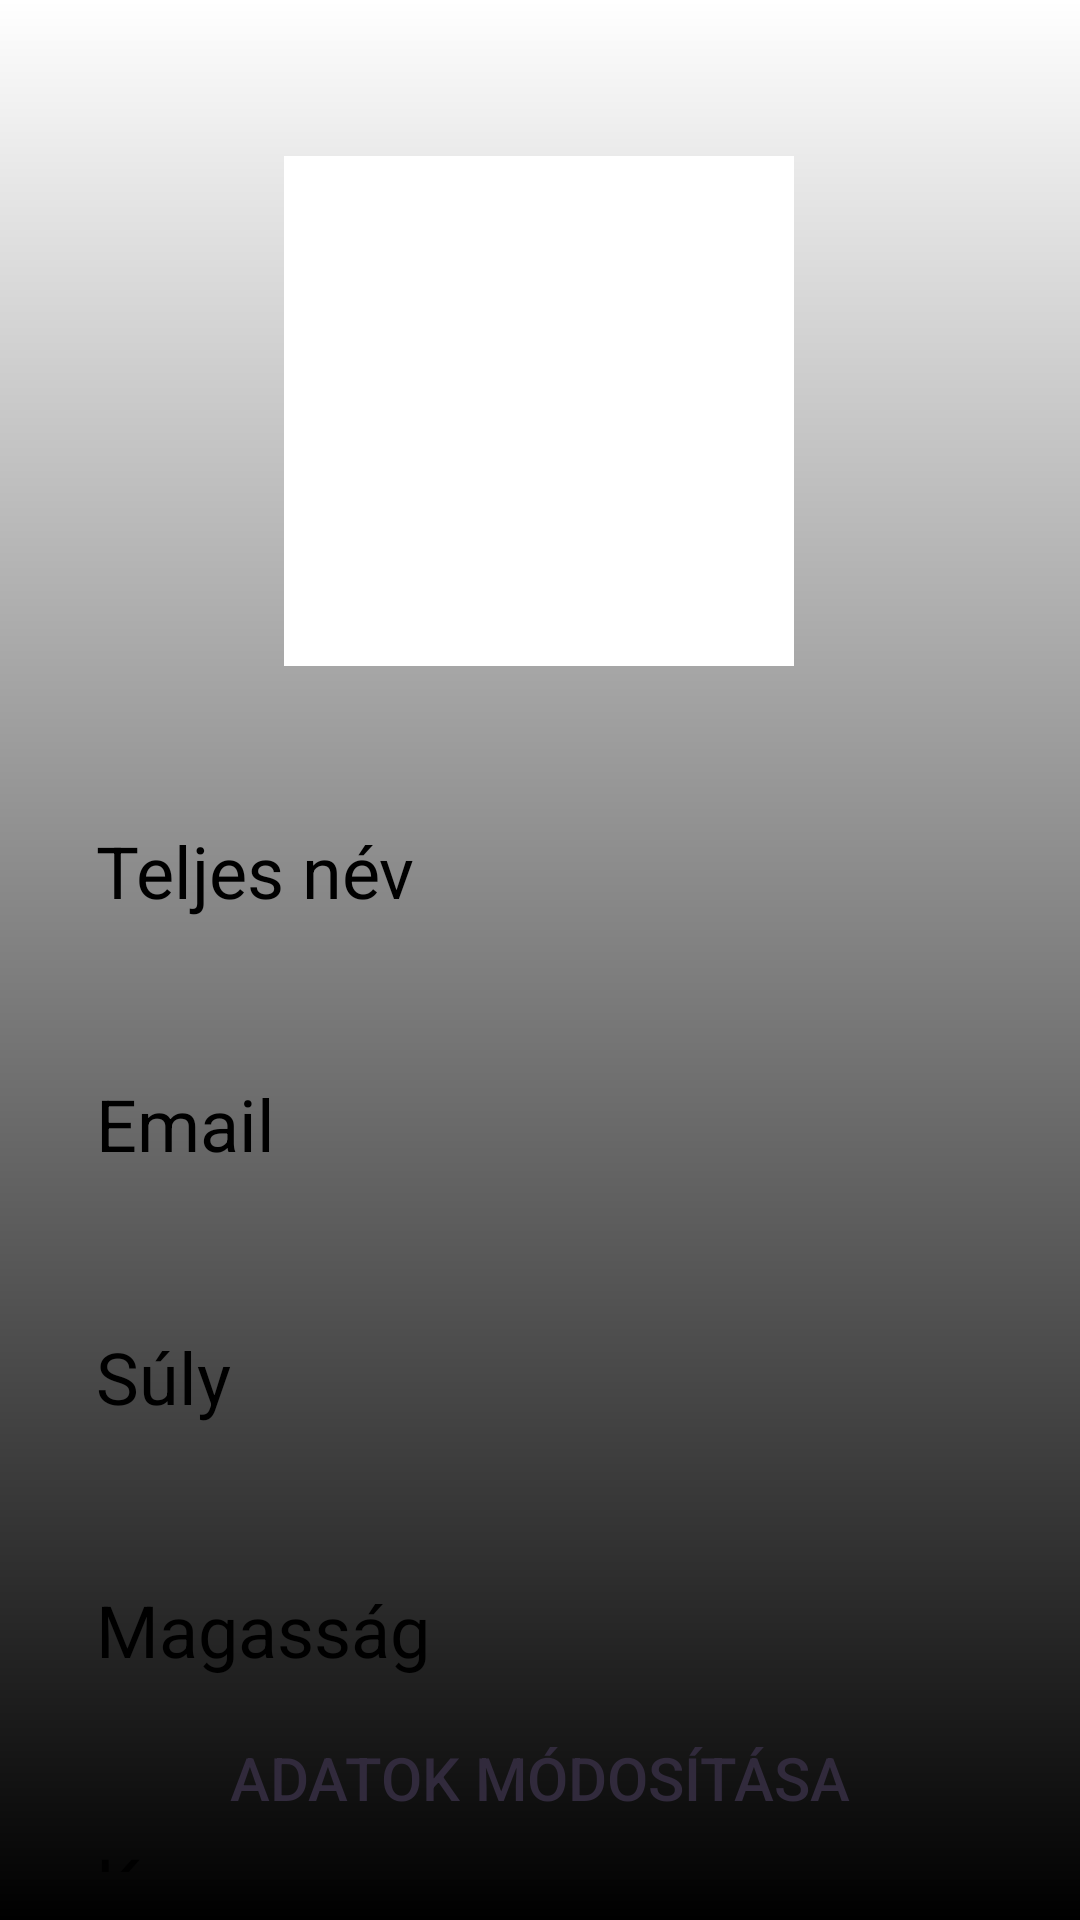

The Android layout XML behind this screen, and the referenced resources:
<!-- AndroidManifest.xml: application theme Theme.SZAKDOLGOZAT -->
<!-- res/layout/activity_profile.xml -->
<?xml version="1.0" encoding="utf-8"?>
<androidx.constraintlayout.widget.ConstraintLayout xmlns:android="http://schemas.android.com/apk/res/android"
    xmlns:app="http://schemas.android.com/apk/res-auto"
    xmlns:tools="http://schemas.android.com/tools"
    android:id="@+id/main"
    android:layout_width="match_parent"
    android:layout_height="match_parent"
    android:background="@drawable/login_background"
    android:padding="16dp"
    tools:context=".Profile">


    <LinearLayout
        android:id="@+id/google_layout"
        android:layout_width="170dp"
        android:layout_height="170dp"
        android:layout_marginTop="36dp"
        android:background="@color/white"
        android:gravity="center"
        android:orientation="horizontal"
        app:layout_constraintEnd_toEndOf="parent"
        app:layout_constraintHorizontal_bias="0.497"
        app:layout_constraintStart_toStartOf="parent"
        app:layout_constraintTop_toTopOf="parent">

        <ImageView
            android:layout_width="64dp"
            android:layout_height="64dp"
            android:layout_margin="16dp"
            android:src="@drawable/google" />

    </LinearLayout>

    <TextView
        android:id="@+id/teljes_nev"
        android:layout_width="0dp"
        android:layout_height="wrap_content"
        android:layout_marginTop="36dp"
        android:background="@drawable/rounded_corner"
        android:padding="16dp"
        android:text="Teljes név"
        android:textColor="@color/black"
        android:textColorHint="@color/black"
        android:textSize="24sp"
        app:layout_constraintEnd_toEndOf="parent"
        app:layout_constraintHorizontal_bias="0.0"
        app:layout_constraintStart_toStartOf="parent"
        app:layout_constraintTop_toBottomOf="@+id/google_layout" />

    <TextView
        android:id="@+id/Email_input"
        android:layout_width="0dp"
        android:layout_height="wrap_content"
        android:layout_marginTop="20dp"
        android:background="@drawable/rounded_corner"
        android:padding="16dp"
        android:text="Email"
        android:textColor="@color/black"
        android:textColorHint="@color/black"
        android:textSize="24sp"
        app:layout_constraintEnd_toEndOf="parent"
        app:layout_constraintHorizontal_bias="0.0"
        app:layout_constraintStart_toStartOf="parent"
        app:layout_constraintTop_toBottomOf="@+id/teljes_nev" />

    <TextView
        android:id="@+id/suly"
        android:layout_width="0dp"
        android:layout_height="wrap_content"
        android:layout_marginTop="20dp"
        android:background="@drawable/rounded_corner"
        android:padding="16dp"
        android:text="Súly"
        android:textColor="@color/black"
        android:textColorHint="@color/black"
        android:textSize="24sp"
        app:layout_constraintEnd_toEndOf="parent"
        app:layout_constraintHorizontal_bias="0.0"
        app:layout_constraintStart_toStartOf="parent"
        app:layout_constraintTop_toBottomOf="@+id/Email_input" />

    <TextView
        android:id="@+id/magassag"
        android:layout_width="0dp"
        android:layout_height="wrap_content"
        android:layout_marginTop="20dp"
        android:background="@drawable/rounded_corner"
        android:padding="16dp"
        android:text="Magasság"
        android:textColor="@color/black"
        android:textColorHint="@color/black"
        android:textSize="24sp"
        app:layout_constraintEnd_toEndOf="parent"
        app:layout_constraintHorizontal_bias="0.0"
        app:layout_constraintStart_toStartOf="parent"
        app:layout_constraintTop_toBottomOf="@+id/suly" />

    <TextView
        android:id="@+id/kor"
        android:layout_width="0dp"
        android:layout_height="wrap_content"
        android:layout_marginTop="20dp"
        android:background="@drawable/rounded_corner"
        android:padding="16dp"
        android:text="Kor"
        android:textColor="@color/black"
        android:textColorHint="@color/black"
        android:textSize="24sp"
        app:layout_constraintEnd_toEndOf="parent"
        app:layout_constraintHorizontal_bias="0.0"
        app:layout_constraintStart_toStartOf="parent"
        app:layout_constraintTop_toBottomOf="@+id/magassag" />

    <TextView
        android:id="@+id/nem"
        android:layout_width="0dp"
        android:layout_height="wrap_content"
        android:layout_marginTop="20dp"
        android:background="@drawable/rounded_corner"
        android:padding="16dp"
        android:text="nem"
        android:textColor="@color/black"
        android:textColorHint="@color/black"
        android:textSize="24sp"
        app:layout_constraintEnd_toEndOf="parent"
        app:layout_constraintHorizontal_bias="0.0"
        app:layout_constraintStart_toStartOf="parent"
        app:layout_constraintTop_toBottomOf="@+id/kor" />

    <Button
        android:id="@+id/Szerkeszt"
        android:layout_width="0dp"
        android:layout_height="wrap_content"
        android:background="@drawable/rounded_corner"
        android:onClick="Szerkeszt"
        android:padding="18dp"
        android:text="Adatok módosítása"
        android:textColor="#312A3C"
        android:textSize="20sp"
        app:backgroundTint="@color/white"
        app:layout_constraintBottom_toBottomOf="parent"
        app:layout_constraintEnd_toEndOf="parent"
        app:layout_constraintHorizontal_bias="0.0"
        app:layout_constraintStart_toStartOf="parent" />


</androidx.constraintlayout.widget.ConstraintLayout>
<!-- resources referenced by this layout -->
<resources>
  <color name="black">#FF000000</color>
  <color name="white">#FFFFFFFF</color>
  <!-- drawable login_background (drawable) -->
  <?xml version="1.0" encoding="utf-8"?>
  <shape xmlns:android="http://schemas.android.com/apk/res/android">
  
      <gradient android:type="linear" android:angle="270" android:startColor="#ffffff" android:endColor="#000000"/>
  
  </shape>
  <style name="Theme.SZAKDOLGOZAT" parent="Theme.MaterialComponents.DayNight.NoActionBar">
          
          <item name="colorPrimary">@color/purple_500</item>
          <item name="colorPrimaryVariant">@color/purple_700</item>
          <item name="colorOnPrimary">@color/white</item>
          
          <item name="colorSecondary">@color/teal_200</item>
          <item name="colorSecondaryVariant">@color/teal_700</item>
          <item name="colorOnSecondary">@color/black</item>
          
          <item name="android:statusBarColor">?attr/colorPrimaryVariant</item>
          
      </style>
  <color name="purple_500">#FF6200EE</color>
  <color name="purple_700">#FF3700B3</color>
  <color name="teal_200">#FF03DAC5</color>
  <color name="teal_700">#FF018786</color>
</resources>
